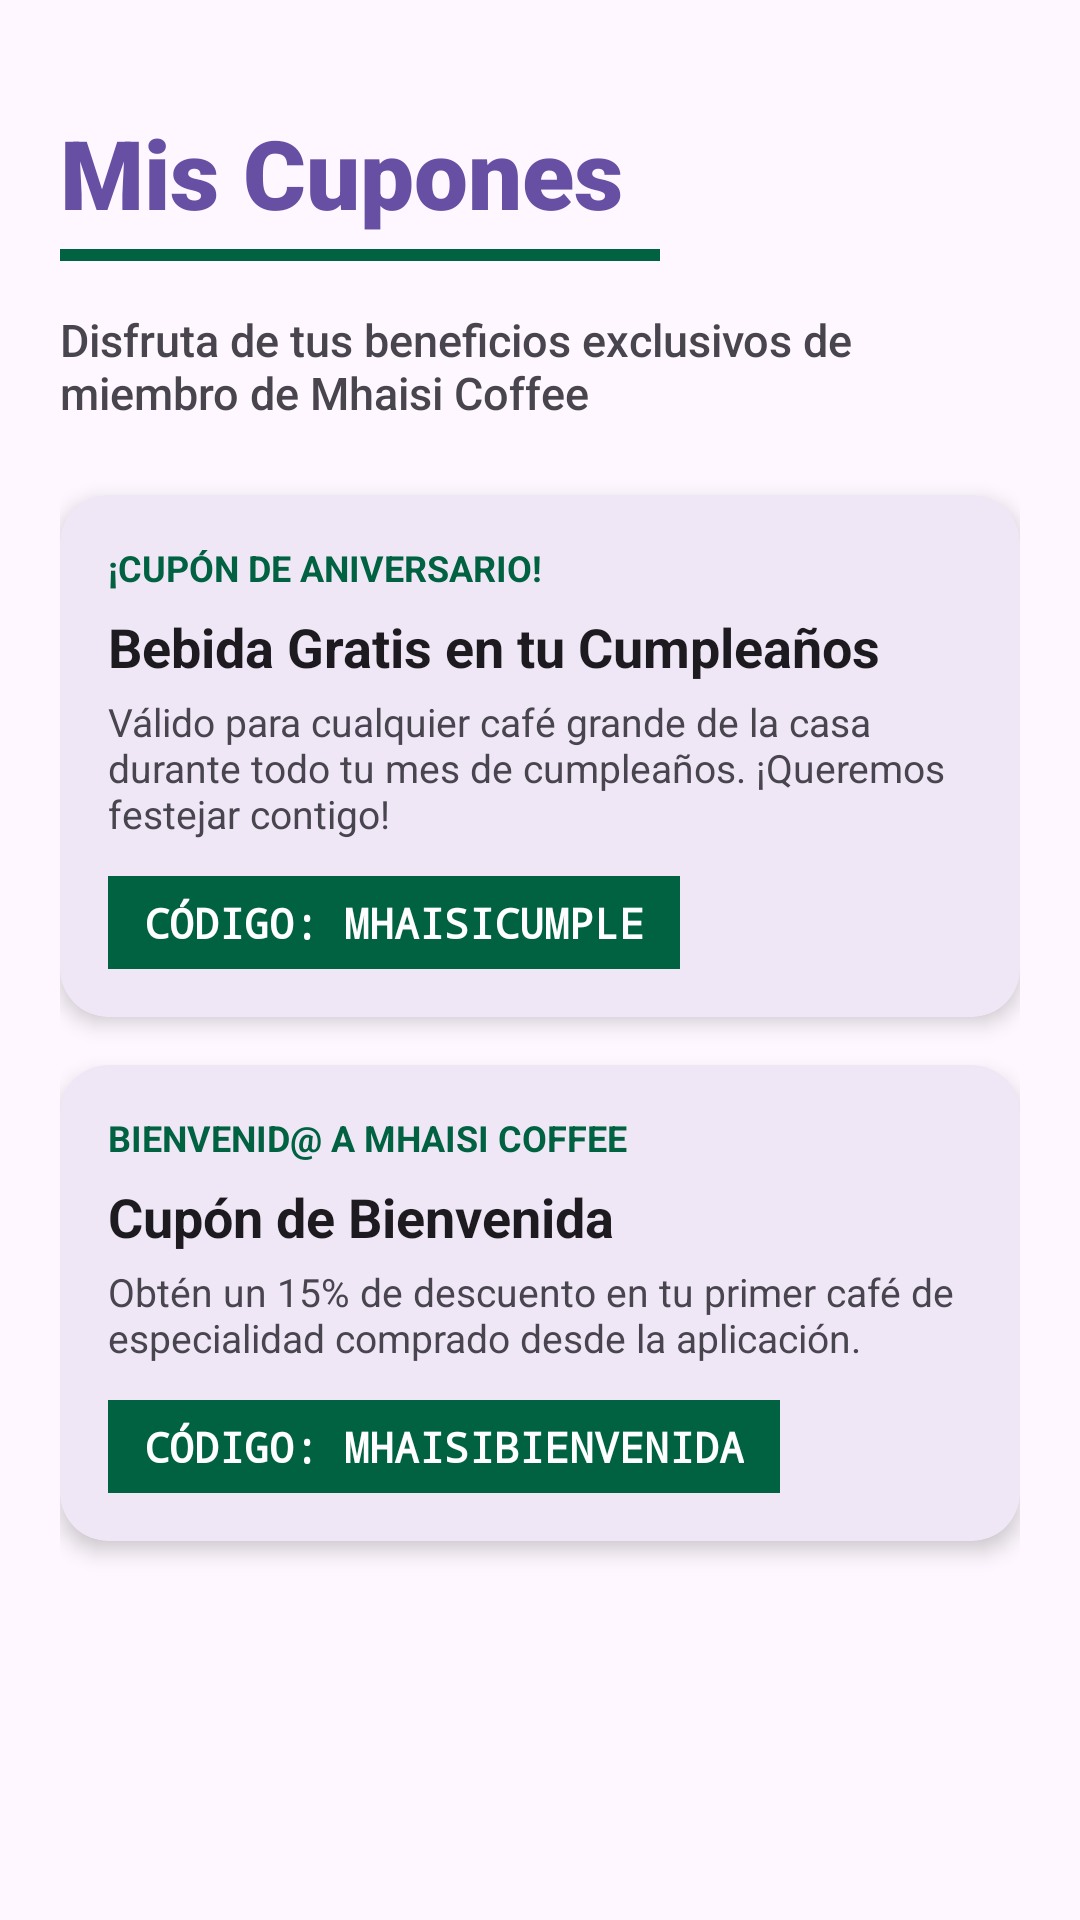

Write the Android layout XML for this screen, with the resource values it uses.
<!-- AndroidManifest.xml: application theme Theme.Navegacion_Menus -->
<!-- res/layout/activity_cupones.xml -->
<?xml version="1.0" encoding="utf-8"?>
<androidx.core.widget.NestedScrollView
    xmlns:android="http://schemas.android.com/apk/res/android"
    xmlns:app="http://schemas.android.com/apk/res-auto"
    android:layout_width="match_parent"
    android:layout_height="match_parent"
    android:background="?android:attr/windowBackground"
    android:fitsSystemWindows="true">

    <LinearLayout
        android:layout_width="match_parent"
        android:layout_height="wrap_content"
        android:orientation="vertical"
        android:padding="20dp">

        <TextView
            android:layout_width="wrap_content"
            android:layout_height="wrap_content"
            android:text="Mis Cupones"
            android:textSize="32sp"
            android:fontFamily="sans-serif-black"
            android:textColor="?attr/colorBarraYBotones"
            android:layout_marginTop="16dp"
            android:layout_marginBottom="4dp"/>

        <View
            android:layout_width="200dp"
            android:layout_height="4dp"
            android:layout_marginBottom="16dp"
            android:background="#006241" />

        <TextView
            android:layout_width="wrap_content"
            android:layout_height="wrap_content"
            android:text="Disfruta de tus beneficios exclusivos de miembro de Mhaisi Coffee"
            android:textSize="15sp"
            android:fontFamily="sans-serif-medium"
            android:textColor="?android:attr/textColorSecondary"
            android:layout_marginBottom="24dp"/>

        <com.google.android.material.card.MaterialCardView
            android:id="@+id/card_cupon_cumple"
            android:layout_width="match_parent"
            android:layout_height="wrap_content"
            android:layout_marginBottom="16dp"
            app:cardCornerRadius="16dp"
            app:cardElevation="4dp"
            app:strokeWidth="0dp">

            <LinearLayout
                android:layout_width="match_parent"
                android:layout_height="wrap_content"
                android:orientation="vertical"
                android:padding="16dp">

                <TextView
                    android:layout_width="wrap_content"
                    android:layout_height="wrap_content"
                    android:text="¡CUPÓN DE ANIVERSARIO!"
                    android:textSize="12sp"
                    android:textStyle="bold"
                    android:textColor="#006241"
                    android:layout_marginBottom="6dp"/>

                <TextView
                    android:layout_width="wrap_content"
                    android:layout_height="wrap_content"
                    android:text="Bebida Gratis en tu Cumpleaños"
                    android:textSize="18sp"
                    android:textStyle="bold"
                    android:textColor="?android:attr/textColorPrimary"/>

                <TextView
                    android:layout_width="match_parent"
                    android:layout_height="wrap_content"
                    android:text="Válido para cualquier café grande de la casa durante todo tu mes de cumpleaños. ¡Queremos festejar contigo!"
                    android:textSize="13sp"
                    android:textColor="?android:attr/textColorSecondary"
                    android:layout_marginTop="4dp"
                    android:layout_marginBottom="12dp"/>

                <TextView
                    android:layout_width="wrap_content"
                    android:layout_height="wrap_content"
                    android:text="CÓDIGO: MHAISICUMPLE"
                    android:textSize="14sp"
                    android:fontFamily="monospace"
                    android:textStyle="bold"
                    android:textColor="#FFFFFF"
                    android:background="#006241"
                    android:paddingHorizontal="12dp"
                    android:paddingVertical="6dp"/>
            </LinearLayout>
        </com.google.android.material.card.MaterialCardView>

        <com.google.android.material.card.MaterialCardView
            android:id="@+id/card_cupon_bienvenida"
            android:layout_width="match_parent"
            android:layout_height="wrap_content"
            android:layout_marginBottom="16dp"
            app:cardCornerRadius="16dp"
            app:cardElevation="4dp"
            app:strokeWidth="0dp">

            <LinearLayout
                android:layout_width="match_parent"
                android:layout_height="wrap_content"
                android:orientation="vertical"
                android:padding="16dp">

                <TextView
                    android:layout_width="wrap_content"
                    android:layout_height="wrap_content"
                    android:text="BIENVENID@ A MHAISI COFFEE"
                    android:textSize="12sp"
                    android:textStyle="bold"
                    android:textColor="#006241"
                    android:layout_marginBottom="6dp"/>

                <TextView
                    android:layout_width="wrap_content"
                    android:layout_height="wrap_content"
                    android:text="Cupón de Bienvenida"
                    android:textSize="18sp"
                    android:textStyle="bold"
                    android:textColor="?android:attr/textColorPrimary"/>

                <TextView
                    android:layout_width="match_parent"
                    android:layout_height="wrap_content"
                    android:text="Obtén un 15% de descuento en tu primer café de especialidad comprado desde la aplicación."
                    android:textSize="13sp"
                    android:textColor="?android:attr/textColorSecondary"
                    android:layout_marginTop="4dp"
                    android:layout_marginBottom="12dp"/>

                <TextView
                    android:layout_width="wrap_content"
                    android:layout_height="wrap_content"
                    android:text="CÓDIGO: MHAISIBIENVENIDA"
                    android:textSize="14sp"
                    android:fontFamily="monospace"
                    android:textStyle="bold"
                    android:textColor="#FFFFFF"
                    android:background="#006241"
                    android:paddingHorizontal="12dp"
                    android:paddingVertical="6dp"/>
            </LinearLayout>
        </com.google.android.material.card.MaterialCardView>

    </LinearLayout>
</androidx.core.widget.NestedScrollView>
<!-- resources referenced by this layout -->
<resources>
  <style name="Theme.Navegacion_Menus" parent="Base.Theme.Navegacion_Menus" />
  <style name="Base.Theme.Navegacion_Menus" parent="Theme.Material3.DayNight.NoActionBar">
          <item name="colorBarraYBotones">@color/morado_app_theme</item>
          <item name="colorTextoPasos">@color/primary_color</item>
          <item name="colorFondoDialogoConfirmar">#F5F3F7</item>
  
          <item name="colorPrimary">?attr/colorBarraYBotones</item>
          <item name="android:windowTranslucentStatus">true</item>
      </style>
  <color name="morado_app_theme">#6750A4</color>
  <color name="primary_color">#006241</color>
</resources>
